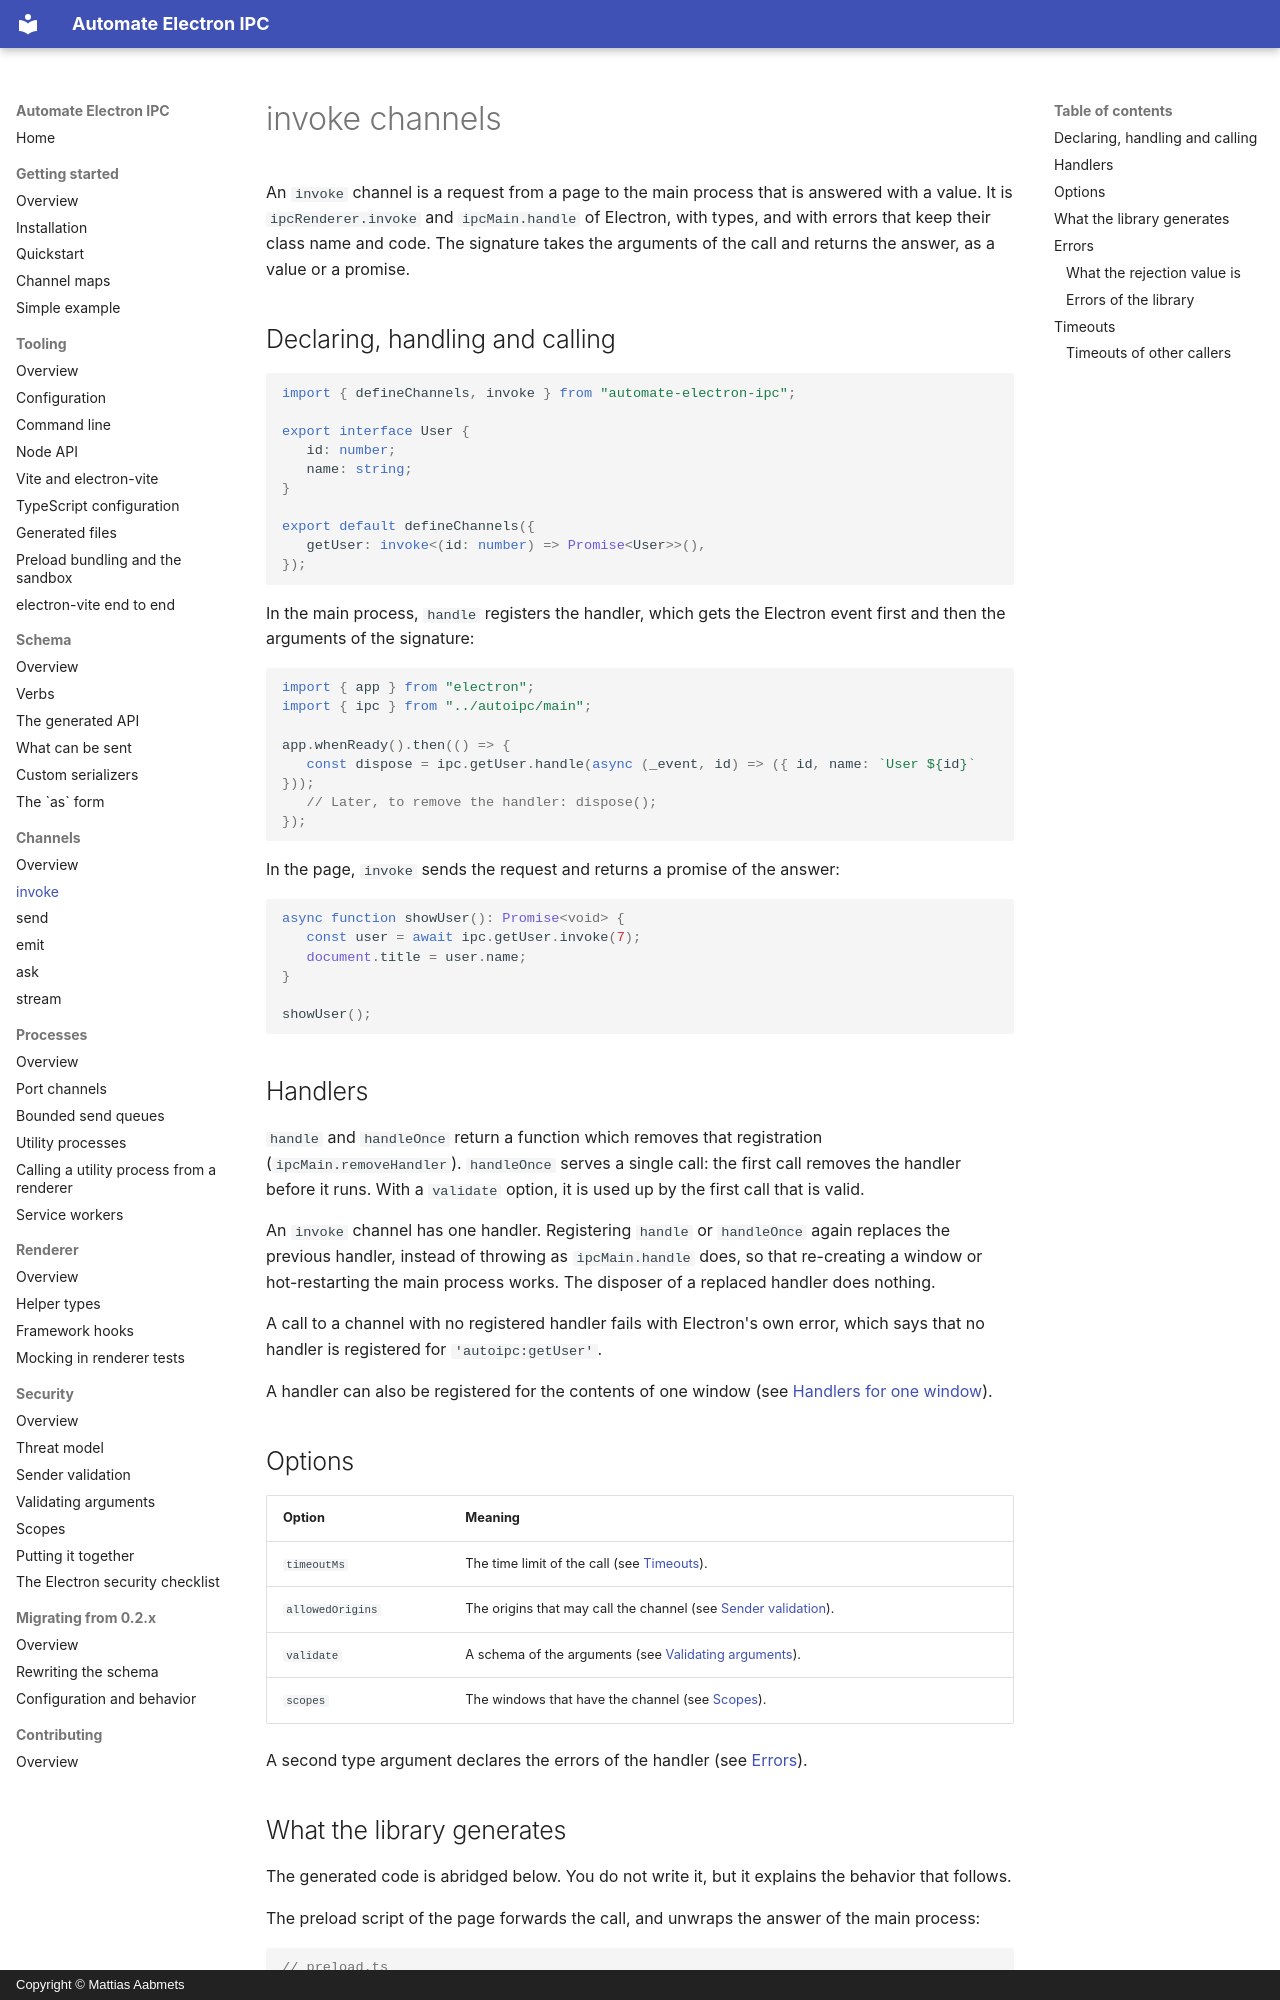

repository: aabmets/automate-electron-ipc · page: channels/invoke/index.html · generator: mkdocs · copyright: Copyright © Mattias Aabmets

# invoke channels

An `invoke` channel is a request from a page to the main process that is answered with a value. It is
`ipcRenderer.invoke` and `ipcMain.handle` of Electron, with types, and with errors that keep their class
name and code. The signature takes the arguments of the call and returns the answer, as a value or a
promise.

## Declaring, handling and calling

<!-- readme-example: kind-invoke src/autoipc/schema.ts -->
```ts
import { defineChannels, invoke } from "automate-electron-ipc";

export interface User {
   id: number;
   name: string;
}

export default defineChannels({
   getUser: invoke<(id: number) => Promise<User>>(),
});
```

In the main process, `handle` registers the handler, which gets the Electron event first and then the
arguments of the signature:

<!-- readme-example: kind-invoke src/main/index.ts -->
```ts
import { app } from "electron";
import { ipc } from "../autoipc/main";

app.whenReady().then(() => {
   const dispose = ipc.getUser.handle(async (_event, id) => ({ id, name: `User ${id}` }));
   // Later, to remove the handler: dispose();
});
```

In the page, `invoke` sends the request and returns a promise of the answer:

<!-- readme-example: kind-invoke src/renderer/app.ts -->
```ts
async function showUser(): Promise<void> {
   const user = await ipc.getUser.invoke(7);
   document.title = user.name;
}

showUser();
```

## Handlers

`handle` and `handleOnce` return a function which removes that registration (`ipcMain.removeHandler`).
`handleOnce` serves a single call: the first call removes the handler before it runs. With a `validate`
option, it is used up by the first call that is valid.

An `invoke` channel has one handler. Registering `handle` or `handleOnce` again replaces the previous
handler, instead of throwing as `ipcMain.handle` does, so that re-creating a window or hot-restarting the
main process works. The disposer of a replaced handler does nothing.

A call to a channel with no registered handler fails with Electron's own error, which says that no handler
is registered for `'autoipc:getUser'`.

A handler can also be registered for the contents of one window (see
[Handlers for one window](send.md#handlers-for-one-window)).

## Options

| Option | Meaning |
|---|---|
| `timeoutMs` | The time limit of the call (see [Timeouts](#timeouts)). |
| `allowedOrigins` | The origins that may call the channel (see [Sender validation](../security/sender-validation.md)). |
| `validate` | A schema of the arguments (see [Validating arguments](../security/validating-arguments.md)). |
| `scopes` | The windows that have the channel (see [Scopes](../security/scopes.md)). |

A second type argument declares the errors of the handler (see [Errors](#errors)).
